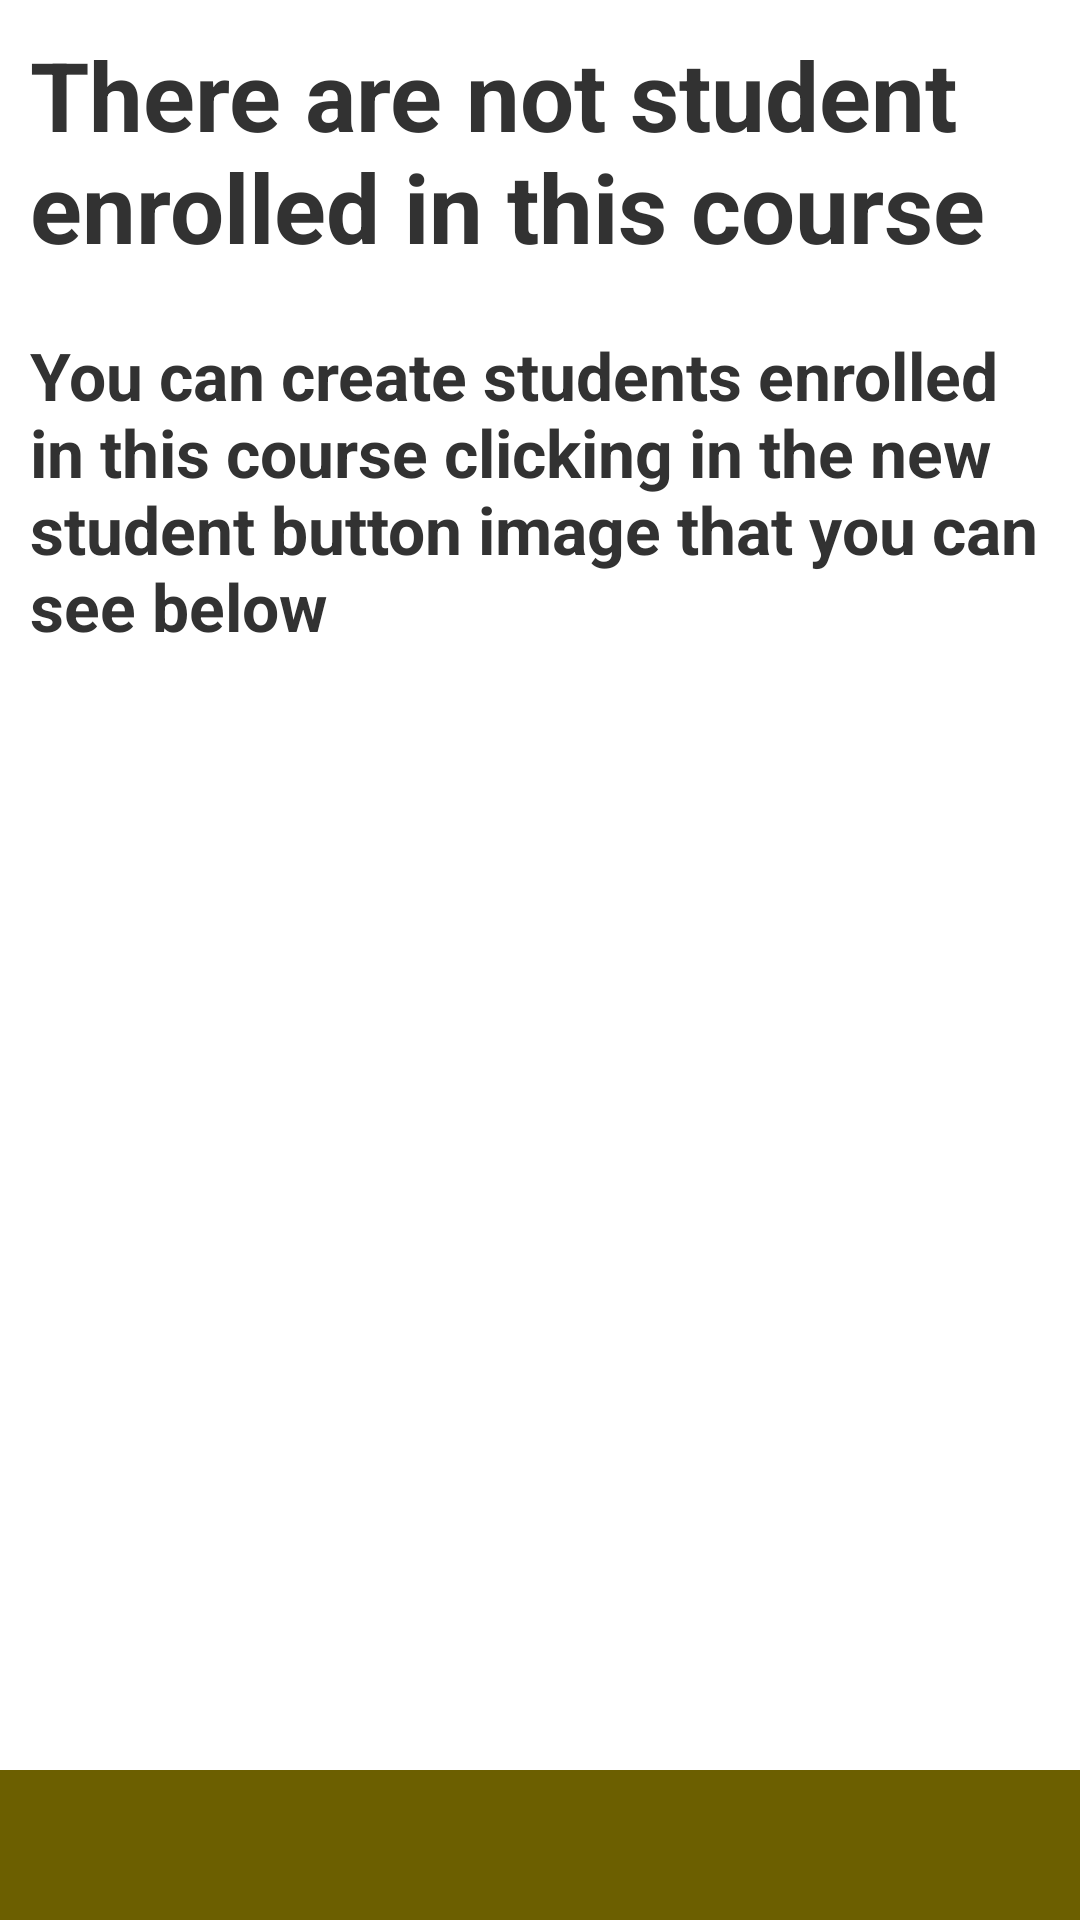

This screen was rendered from an Android layout file. Write that file and the resources it references.
<!-- AndroidManifest.xml: application theme AppTheme -->
<!-- res/layout/fragment_course_student_detail.xml -->
<?xml version="1.0" encoding="utf-8"?>
<RelativeLayout
	xmlns:android="http://schemas.android.com/apk/res/android"
	xmlns:tools="http://schemas.android.com/tools"
    android:id="@+id/student_course_evaluation"
    android:layout_width="match_parent"
    android:layout_height="match_parent" >
   
	<TextView
        android:id="@+id/no_student_title"
        android:layout_width="wrap_content"
        android:layout_height="wrap_content"
        android:textSize="@dimen/text_size_xxlarge"
        android:textStyle="bold"
        android:text="@string/no_student_title_hint"
        android:padding="10dp" />
	
	<TextView
        android:id="@+id/no_student_info"
        android:layout_width="wrap_content"
        android:layout_height="wrap_content"
        android:textSize="@dimen/text_size_large"
        android:textStyle="bold"
        android:text="@string/no_student_info_hint"
        android:layout_below="@id/no_student_title"
        android:padding="10dp" />
	
	
    <RelativeLayout
        android:id="@+id/footer_student_detail" 
        android:layout_width="fill_parent" 
        android:layout_height="50dp"
	    android:layout_alignParentBottom="true"
	    style="@style/LtbBarButton">
	</RelativeLayout>

</RelativeLayout>
<!-- resources referenced by this layout -->
<resources>
  <dimen name="text_size_large">22sp</dimen>
  <dimen name="text_size_xxlarge">32sp</dimen>
  <string name="no_student_info_hint">You can create students enrolled in this course clicking in the new student button image that you can see below</string>
  <string name="no_student_title_hint">There are not student enrolled in this course</string>
  <style name="LtbBarButton" parent="android:ButtonBar">
          <item name="android:background">@color/bg_button_bar_color</item>
      </style>
  <style name="AppTheme" parent="AppBaseTheme">
          
          <item name="android:activatedBackgroundIndicator">@drawable/drawer_list_selector</item>
      </style>
  <color name="bg_button_bar_color">#6C5F00</color>
  <style name="AppBaseTheme" parent="android:Theme.Light">
          
      </style>
  <!-- drawable drawer_list_selector (drawable) -->
  <?xml version="1.0" encoding="UTF-8"?>
  <selector xmlns:android="http://schemas.android.com/apk/res/android">
  
      <item android:drawable="@drawable/activated_item_listview_color" android:state_pressed="true"/>
      <item android:drawable="@drawable/activated_item_listview_color" android:state_activated="true"/>
      <item android:drawable="@android:color/transparent"/>
  
  </selector>
  <!-- drawable activated_item_listview_color (drawable) -->
  <?xml version="1.0" encoding="UTF-8"?>
  <shape xmlns:android="http://schemas.android.com/apk/res/android" >
  
      <solid android:color="@color/lv_selected_item" />
  
  </shape>
  <color name="lv_selected_item">#E8DC86</color>
</resources>
